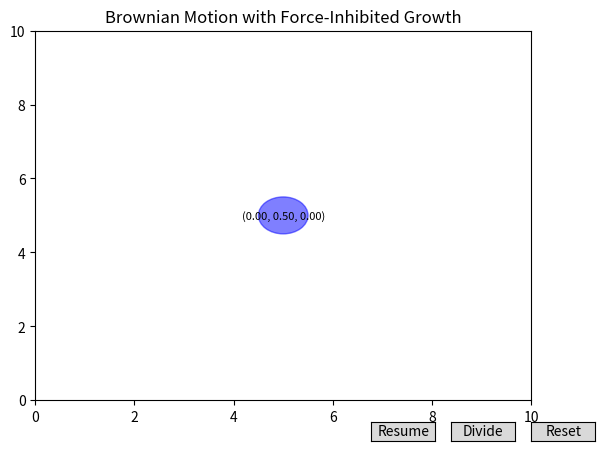

Write Python code to recreate this figure.
import matplotlib.pyplot as plt
import numpy as np
from matplotlib.animation import FuncAnimation
from matplotlib.cm import RdBu
from matplotlib.colors import Normalize
from matplotlib.patches import Circle
from matplotlib.widgets import Button

# Initialize figure and axis
fig, ax = plt.subplots()
ax.set_xlim(0, 10)
ax.set_ylim(0, 10)
ax.set_title("Brownian Motion with Force-Inhibited Growth")


# Cell list: start with one circle
def init_cell():
    return {
        "patch": Circle((5, 5), radius=0.5, color="blue", alpha=0.5),
        "velocity": np.array([0.0, 0.0]),
        "age": 0.0,
        "label": ax.text(
            5, 5, "(0.00, 0.50, 0.00)", ha="center", va="center", fontsize=8
        ),
    }


cells = [init_cell()]
for cell in cells:
    ax.add_patch(cell["patch"])

# Animation parameters
noise_sigma = 0.02  # Brownian motion strength
running = False  # Start paused
dt = 0.05  # Time step (seconds)
k_spring = 3  # Spring constant for collisions
selected_cell = None  # Track selected cell
b_drag = 0.1  # Drag coefficient

# Growth parameters (Hill equation based on size)
V_max = 0.3  # Max growth rate (radius units/second)
r_max = 1.0  # Maximum radius
r_min = 0.1  # Minimum radius to prevent vanishing
K = 0.5  # Growth capacity for half-maximal rate
n = 2.0  # Hill coefficient

# Sigmoid inhibition parameters
s = 1.0  # Steepness of sigmoid
F0 = 1.0  # Force magnitude for 50% inhibition
decay = 0.02  # Baseline growth decay

# Color mapping for growth rate
norm = Normalize(vmin=-0.01, vmax=0.01)  # Map growth_rate to colors
cmap = RdBu  # Red (negative), Blue (positive)


# Animation update function
def update(frame):
    global cells, selected_cell
    if running:
        # Handle auto-division based on size
        new_cells = []
        cells_to_keep = []
        for cell in cells:
            r = cell["patch"].radius
            if r >= 0.95 * r_max:  # Within 5% of max radius
                x, y = cell["patch"].center
                cell["label"].remove()

                r_new = r / np.sqrt(2)
                offset = r_new
                angle = np.random.uniform(0, 2 * np.pi)
                dx = offset * np.cos(angle)
                dy = offset * np.sin(angle)

                cell1 = {
                    "patch": Circle(
                        (x + dx, y + dy), radius=r_new, color="blue", alpha=0.5
                    ),
                    "velocity": cell["velocity"] * 0.5,
                    "age": 0.0,
                    "label": ax.text(
                        x + dx,
                        y + dy,
                        f"(0.00, {r_new:.2f}, 0.00)",
                        ha="center",
                        va="center",
                        fontsize=8,
                    ),
                }
                cell2 = {
                    "patch": Circle(
                        (x - dx, y - dy), radius=r_new, color="blue", alpha=0.5
                    ),
                    "velocity": cell["velocity"] * 0.5,
                    "age": 0.0,
                    "label": ax.text(
                        x - dx,
                        y - dy,
                        f"(0.00, {r_new:.2f}, 0.00)",
                        ha="center",
                        va="center",
                        fontsize=8,
                    ),
                }
                ax.add_patch(cell1["patch"])
                ax.add_patch(cell2["patch"])
                new_cells.extend([cell1, cell2])
                if cell == selected_cell:
                    selected_cell = None
            else:
                cells_to_keep.append(cell)

        cells = cells_to_keep + new_cells

        # Compute collisions
        positions = np.array([cell["patch"].center for cell in cells])
        radii = np.array([cell["patch"].radius for cell in cells])
        num_cells = len(cells)

        forces = np.zeros((num_cells, 2))
        for i in range(num_cells):
            for j in range(i + 1, num_cells):
                delta = positions[j] - positions[i]  # From j to i
                dist = np.linalg.norm(delta)
                r_sum = radii[i] + radii[j]
                if dist < r_sum and dist > 0:
                    overlap = r_sum - dist
                    force_dir = delta / dist  # Points from i to j
                    force_mag = k_spring * overlap
                    forces[i] -= force_mag * force_dir  # Push i away from j
                    forces[j] += force_mag * force_dir  # Push j away from i

        # Update each cell
        for i, cell in enumerate(cells):
            x, y = cell["patch"].center
            r = cell["patch"].radius
            vx, vy = cell["velocity"]
            age = cell["age"]

            # Brownian motion
            vx += np.random.normal(0, noise_sigma)
            vy += np.random.normal(0, noise_sigma)

            # Collision force
            vx += forces[i][0] * dt
            vy += forces[i][1] * dt

            # Drag force: F = -b * v
            vx += -b_drag * vx * dt
            vy += -b_drag * vy * dt

            # Update position
            x += vx * dt
            y += vy * dt

            # Bounce off edges
            if x - r < 0:
                x = r
                vx = -vx
            elif x + r > 10:
                x = 10 - r
                vx = -vx
            if y - r < 0:
                y = r
                vy = -vy
            elif y + r > 10:
                y = 10 - r
                vy = -vy

            # Growth with inhibition
            growth_capacity = max(r_max - r, 0)
            growth_rate = V_max * (growth_capacity**n / (K**n + growth_capacity**n))
            # Sigmoid inhibition: 1 / (1 + exp(-s * (|F| - F0)))
            force_mag = np.linalg.norm(forces[i])
            inhibition = 1 / (1 + np.exp(-s * (force_mag - F0)))
            growth_rate *= (
                1 - inhibition - decay
            )  # Reduce growth by inhibition and decay
            r += growth_rate * dt
            r = max(r, r_min)  # Prevent vanishing

            # Update color based on growth_rate
            color = cmap(norm(growth_rate))
            cell["patch"].set_color(color)
            if cell == selected_cell:
                cell["patch"].set_color("yellow")  # Override for selection

            # Update age
            age += dt

            # Update cell
            cell["patch"].center = (x, y)
            cell["patch"].radius = r
            cell["velocity"] = np.array([vx, vy])
            cell["age"] = age
            cell["label"].set_position((x, y))
            cell["label"].set_text(f"({age:.2f}, {r:.2f}, {growth_rate:.2f})")

    return [cell["patch"] for cell in cells] + [cell["label"] for cell in cells]


# Toggle animation state
def toggle(event):
    global running
    running = not running
    toggle_button.label.set_text("Resume" if not running else "Pause")


# Divide selected cell
def divide(event):
    global selected_cell
    # If no cell selected, pick closest to plot center (5, 5)
    if not selected_cell and cells:
        ref_x, ref_y = 5, 5  # Plot center
        min_dist = float("inf")
        closest_cell = None
        for cell in cells:
            x, y = cell["patch"].center
            dist = np.sqrt((ref_x - x) ** 2 + (ref_y - y) ** 2)
            if dist < min_dist:
                min_dist = dist
                closest_cell = cell
        selected_cell = closest_cell
        update_selection()

    if selected_cell:
        cells.remove(selected_cell)
        x, y = selected_cell["patch"].center
        r = selected_cell["patch"].radius
        selected_cell["label"].remove()

        r_new = r / np.sqrt(2)
        offset = r_new
        angle = np.random.uniform(0, 2 * np.pi)
        dx = offset * np.cos(angle)
        dy = offset * np.sin(angle)

        cell1 = {
            "patch": Circle((x + dx, y + dy), radius=r_new, color="blue", alpha=0.5),
            "velocity": selected_cell["velocity"] * 0.5,
            "age": 0.0,
            "label": ax.text(
                x + dx,
                y + dy,
                f"(0.00, {r_new:.2f}, 0.00)",
                ha="center",
                va="center",
                fontsize=8,
            ),
        }
        cell2 = {
            "patch": Circle((x - dx, y - dy), radius=r_new, color="blue", alpha=0.5),
            "velocity": selected_cell["velocity"] * 0.5,
            "age": 0.0,
            "label": ax.text(
                x - dx,
                y - dy,
                f"(0.00, {r_new:.2f}, 0.00)",
                ha="center",
                va="center",
                fontsize=8,
            ),
        }

        ax.add_patch(cell1["patch"])
        ax.add_patch(cell2["patch"])
        cells.extend([cell1, cell2])
        selected_cell = None
        update_selection()


# Reset to one cell
def reset(event):
    global cells, selected_cell
    selected_cell = None
    for cell in cells:
        cell["patch"].remove()
        cell["label"].remove()
    cells = [init_cell()]
    ax.add_patch(cells[0]["patch"])
    update_selection()


# Handle cell selection
def on_click(event):
    global selected_cell
    if event.inaxes != ax:
        return
    mouse_x, mouse_y = event.xdata, event.ydata
    if mouse_x is None or mouse_y is None:
        return

    min_dist = float("inf")
    closest_cell = None
    for cell in cells:
        x, y = cell["patch"].center
        r = cell["patch"].radius
        dist = np.sqrt((mouse_x - x) ** 2 + (mouse_y - y) ** 2)
        if dist < r and dist < min_dist:
            min_dist = dist
            closest_cell = cell

    selected_cell = closest_cell
    update_selection()


# Update cell colors based on selection
def update_selection():
    for cell in cells:
        if cell == selected_cell:
            cell["patch"].set_color("yellow")
        else:
            # Restore color based on growth_rate
            r = cell["patch"].radius
            growth_capacity = max(r_max - r, 0)
            growth_rate = V_max * (growth_capacity**n / (K**n + growth_capacity**n))
            force_mag = np.linalg.norm(cell.get("last_force", np.array([0.0, 0.0])))
            inhibition = 1 / (1 + np.exp(-s * (force_mag - F0)))
            growth_rate *= 1 - inhibition - decay
            color = cmap(norm(growth_rate))
            cell["patch"].set_color(color)


# Connect click handler
fig.canvas.mpl_connect("button_press_event", on_click)

# Create buttons
toggle_ax = plt.axes([0.65, 0.025, 0.1, 0.04])
toggle_button = Button(toggle_ax, "Resume")
toggle_button.on_clicked(toggle)

divide_ax = plt.axes([0.775, 0.025, 0.1, 0.04])
divide_button = Button(divide_ax, "Divide")
divide_button.on_clicked(divide)

reset_ax = plt.axes([0.9, 0.025, 0.1, 0.04])
reset_button = Button(reset_ax, "Reset")
reset_button.on_clicked(reset)

# Setup animation
ani = FuncAnimation(fig, update, interval=50, blit=True, cache_frame_data=False)

# Show window
plt.show()
